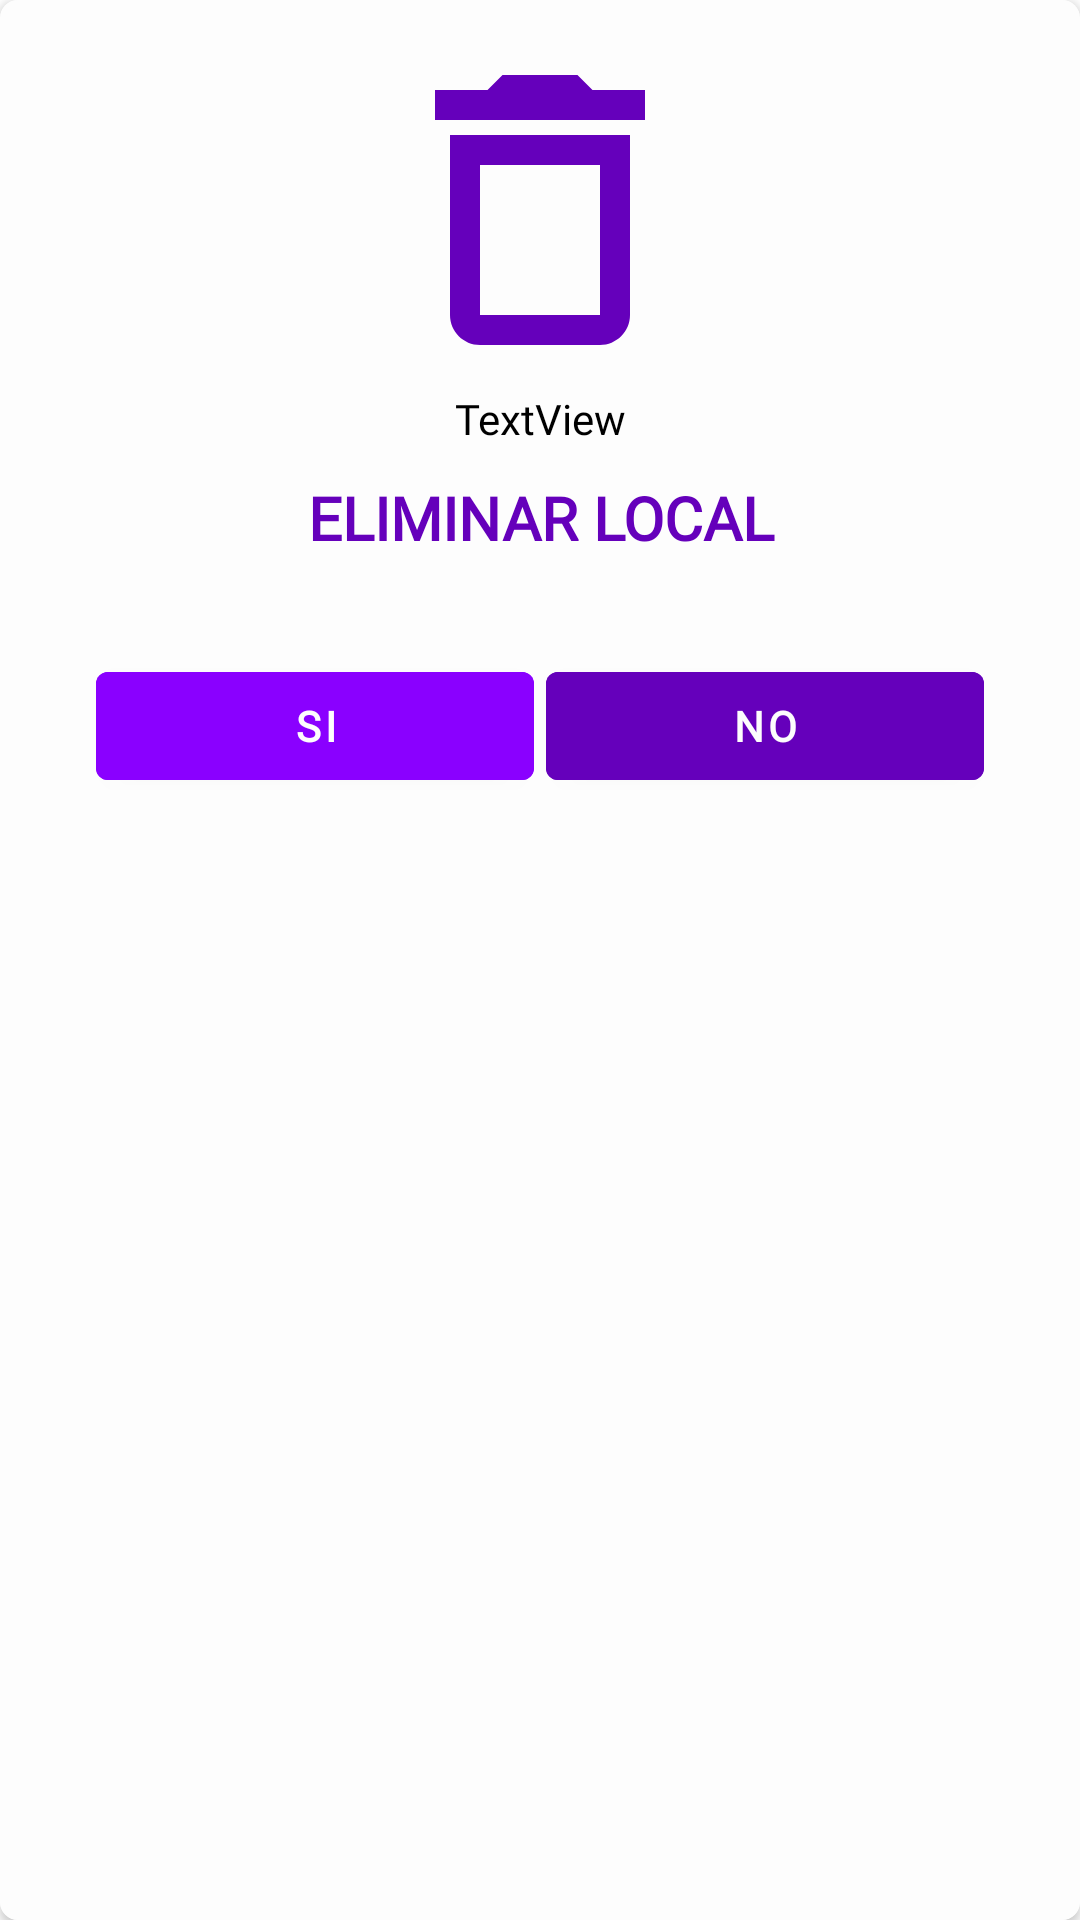

Android layout source for this screen:
<!-- AndroidManifest.xml: application theme Theme.Coiffearch -->
<!-- res/layout/alerta_eliminar.xml -->
<?xml version="1.0" encoding="utf-8"?>
<androidx.cardview.widget.CardView xmlns:android="http://schemas.android.com/apk/res/android"
    xmlns:app="http://schemas.android.com/apk/res-auto"
    android:layout_width="match_parent"
    android:layout_height="wrap_content"
    android:background="@color/BLANCO"
    android:orientation="vertical"
    android:padding="15dp"
    app:cardCornerRadius="6dp">

    <LinearLayout
        android:layout_width="match_parent"
        android:layout_height="match_parent"
        android:background="@color/BLANCO"
        android:orientation="vertical"
        android:padding="10dp">

        <ImageView
            android:id="@+id/imageView6"
            android:layout_width="match_parent"
            android:layout_height="wrap_content"
            app:srcCompat="@drawable/ic_baseline_delete_outline_24" />

        <TextView
            android:id="@+id/alertDescripcion"
            android:layout_width="match_parent"
            android:layout_height="wrap_content"
            android:fontFamily="@font/googlesans_medium"
            android:gravity="center"
            android:text="TextView"
            android:textColor="@color/black" />

        <TextView
            android:id="@+id/alertTitulo"
            android:layout_width="match_parent"
            android:layout_height="wrap_content"
            android:layout_marginVertical="10dp"
            android:fontFamily="@font/googlesans_medium"
            android:gravity="center"
            android:text="ELIMINAR LOCAL"
            android:textColor="@color/MORADO_OBSCURO"
            android:textSize="20sp"
            android:textStyle="bold" />

        <LinearLayout
            android:layout_width="match_parent"
            android:layout_height="wrap_content"
            android:orientation="horizontal"
            android:padding="20dp">

            <Button
                android:id="@+id/btnAceptarAlerta"
                android:layout_width="wrap_content"
                android:layout_height="wrap_content"
                android:layout_margin="2dp"
                android:layout_weight="1"
                android:backgroundTint="@color/MORADO"
                android:fontFamily="@font/googlesans_medium"
                android:text="SI"
                android:textColor="@color/BLANCO"
                android:textStyle="bold" />

            <Button
                android:id="@+id/btnCancelarAlerta"
                android:layout_width="wrap_content"
                android:layout_height="wrap_content"
                android:layout_margin="2dp"
                android:layout_weight="1"
                android:backgroundTint="@color/MORADO_OBSCURO"
                android:fontFamily="@font/googlesans_medium"
                android:text="no"
                android:textColor="@color/BLANCO"
                android:textStyle="bold" />
        </LinearLayout>
    </LinearLayout>

</androidx.cardview.widget.CardView>
<!-- resources referenced by this layout -->
<resources>
  <color name="BLANCO">#FDFDFD</color>
  <color name="MORADO">#8A00FF</color>
  <color name="MORADO_OBSCURO">#6500BB</color>
  <color name="black">#FF000000</color>
  <!-- drawable ic_baseline_delete_outline_24 (drawable) -->
  <vector android:height="120dp" android:tint="@color/MORADO_OBSCURO"
      android:viewportHeight="24" android:viewportWidth="24"
      android:width="120dp" xmlns:android="http://schemas.android.com/apk/res/android">
      <path android:fillColor="@color/MORADO_OBSCURO" android:pathData="M6,19c0,1.1 0.9,2 2,2h8c1.1,0 2,-0.9 2,-2L18,7L6,7v12zM8,9h8v10L8,19L8,9zM15.5,4l-1,-1h-5l-1,1L5,4v2h14L19,4z"/>
  </vector>
  <style name="Theme.Coiffearch" parent="Theme.MaterialComponents.DayNight.NoActionBar">
          
          <item name="colorPrimary">@color/MORADO</item>
          <item name="colorPrimaryVariant">@color/MORADO</item>
          <item name="colorOnPrimary">@color/white</item>
          
          <item name="colorSecondary">@color/MORADO</item>
          <item name="colorOnSecondary">@color/black</item>
          <item name="android:statusBarColor" tools:targetApi="l">@color/MORADO</item>
  
          
          <item name="windowActionBar">false</item>
          <item name="windowNoTitle">true</item>
      </style>
  <color name="white">#FFFFFFFF</color>
</resources>
